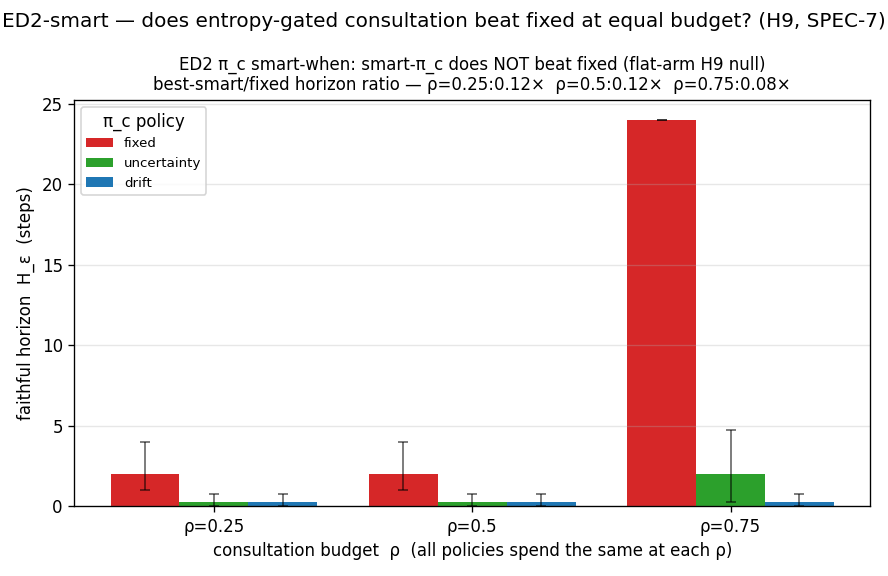

The table this chart was drawn from, first rows:
panel, policy, rho, h_eps, ci_lo, ci_hi, fixed_h, best_smart, best_smart_h, smart_wins, lift
cell, fixed, 0.25, 2, 1, 4, , , , , 
cell, uncertainty, 0.25, 0.2500, 0.0000, 0.7500, , , , , 
cell, drift, 0.25, 0.2500, 0.0000, 0.7500, , , , , 
cell, fixed, 0.5, 2, 1, 4, , , , , 
cell, uncertainty, 0.5, 0.2500, 0.0000, 0.7500, , , , , 
cell, drift, 0.5, 0.2500, 0.0000, 0.7500, , , , , 
cell, fixed, 0.75, 24, 24, 24, , , , , 
cell, uncertainty, 0.75, 2, 0.2500, 4.75, , , , , 
cell, drift, 0.75, 0.2500, 0.0000, 0.7500, , , , , 
verdict, uncertainty, 0.25, , , , 2, uncertainty, 0.2500, 0, 0.1250
verdict, uncertainty, 0.5, , , , 2, uncertainty, 0.2500, 0, 0.1250
verdict, uncertainty, 0.75, , , , 24, uncertainty, 2, 0, 0.0833
